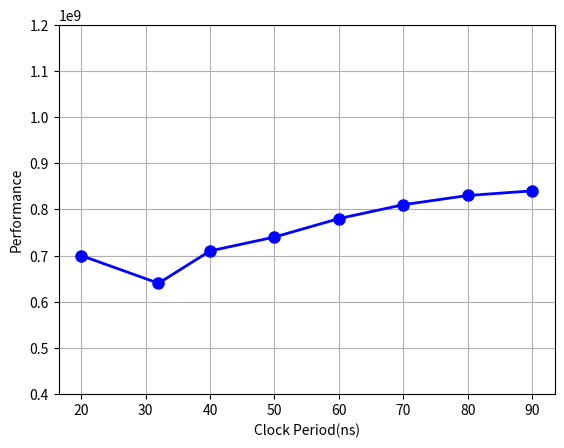

This chart was generated by the following Python code:
import matplotlib.pyplot as plt
import numpy as np
x = [20, 32, 40, 50, 60, 70, 80, 90]
y = [7e8, 6.4e8, 7.1e8, 7.4e8, 7.8e8, 8.1e8, 8.3e8, 8.4e8]
plt.plot(x, y, color='blue', linestyle="-", linewidth="2", markersize="16", marker=".")
plt.xlabel('Clock Period(ns)')
plt.ylabel('Performance')
plt.ylim(4e8, 12e8)
ax = plt.gca()
ax.ticklabel_format(style='sci', scilimits = (-1, 2), axis='y')
plt.grid()
plt.savefig('perfor')